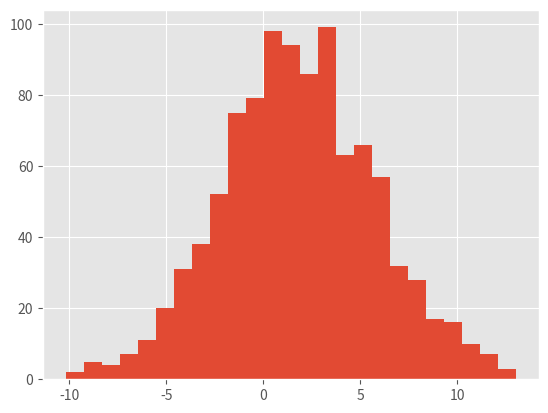

The script that saved this image: (Note: this script raises an exception after producing the figure.)
import numpy as np
import math
import matplotlib.pyplot as plt
plt.style.use('ggplot')

ave = 2.0
std = 4.0
N = 1000
np.random.seed(0)
X = ave+std*np.random.randn(N)
plt.hist(X,bins=25,normed=True)
x = np.arange(-15,15,0.01)
y = np.exp(-(x-ave)**2/(2*std**2))/np.sqrt(2*np.pi*std**2)
plt.xlim(-15,15)
plt.plot(x,y,color='b',lw=4)
plt.xlabel(r'$x$',fontsize=20)
plt.ylabel(r'$P(x)$',fontsize=20)
plt.legend([r'Gaussian',r'histgram'], fontsize=16)
plt.show()
